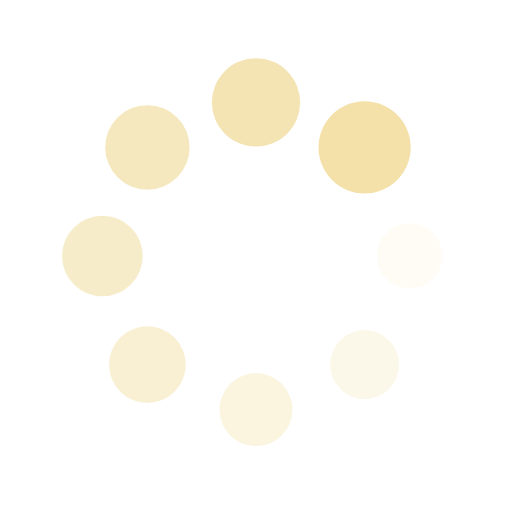
t = 0.00 s
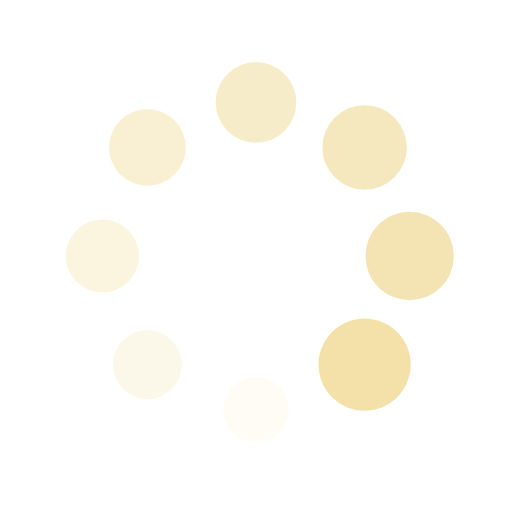
t = 0.25 s
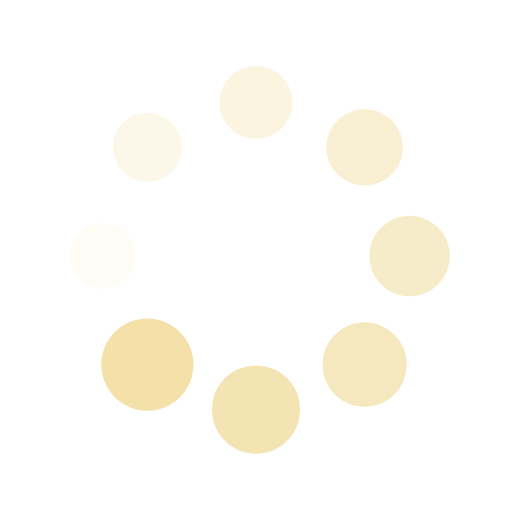
t = 0.50 s
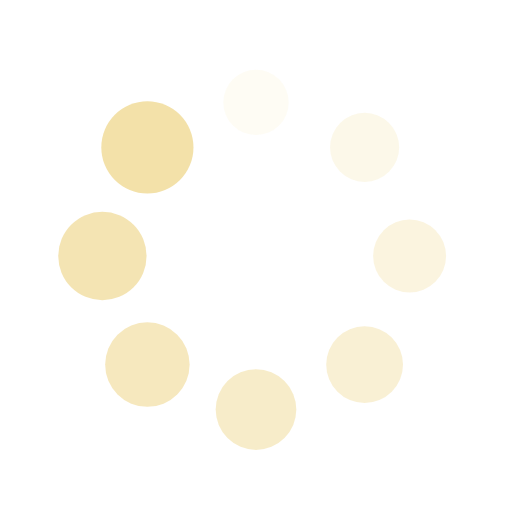
t = 0.75 s

The animated SVG that drew these frames (rendered in a browser with its animation timeline set to each time). Animation: 16 SMIL elements (animate=8,animateTransform=8); one cycle of 1.00 s, repeats indefinitely.

<svg xmlns="http://www.w3.org/2000/svg" viewBox="0 0 100 100" preserveAspectRatio="xMidYMid" width="200" height="200" style="shape-rendering: auto; display: block; background: rgb(255, 255, 255);" xmlns:xlink="http://www.w3.org/1999/xlink"><g><g transform="translate(80,50)">
<g transform="rotate(0)">
<circle fill-opacity="1" fill="#f3e1a9" r="6" cy="0" cx="0">
  <animateTransform repeatCount="indefinite" dur="1s" keyTimes="0;1" values="1.5 1.5;1 1" begin="-0.875s" type="scale" attributeName="transform"></animateTransform>
  <animate begin="-0.875s" values="1;0" repeatCount="indefinite" dur="1s" keyTimes="0;1" attributeName="fill-opacity"></animate>
</circle>
</g>
</g><g transform="translate(71.21320343559643,71.21320343559643)">
<g transform="rotate(45)">
<circle fill-opacity="0.875" fill="#f3e1a9" r="6" cy="0" cx="0">
  <animateTransform repeatCount="indefinite" dur="1s" keyTimes="0;1" values="1.5 1.5;1 1" begin="-0.75s" type="scale" attributeName="transform"></animateTransform>
  <animate begin="-0.75s" values="1;0" repeatCount="indefinite" dur="1s" keyTimes="0;1" attributeName="fill-opacity"></animate>
</circle>
</g>
</g><g transform="translate(50,80)">
<g transform="rotate(90)">
<circle fill-opacity="0.75" fill="#f3e1a9" r="6" cy="0" cx="0">
  <animateTransform repeatCount="indefinite" dur="1s" keyTimes="0;1" values="1.5 1.5;1 1" begin="-0.625s" type="scale" attributeName="transform"></animateTransform>
  <animate begin="-0.625s" values="1;0" repeatCount="indefinite" dur="1s" keyTimes="0;1" attributeName="fill-opacity"></animate>
</circle>
</g>
</g><g transform="translate(28.786796564403577,71.21320343559643)">
<g transform="rotate(135)">
<circle fill-opacity="0.625" fill="#f3e1a9" r="6" cy="0" cx="0">
  <animateTransform repeatCount="indefinite" dur="1s" keyTimes="0;1" values="1.5 1.5;1 1" begin="-0.5s" type="scale" attributeName="transform"></animateTransform>
  <animate begin="-0.5s" values="1;0" repeatCount="indefinite" dur="1s" keyTimes="0;1" attributeName="fill-opacity"></animate>
</circle>
</g>
</g><g transform="translate(20,50.00000000000001)">
<g transform="rotate(180)">
<circle fill-opacity="0.5" fill="#f3e1a9" r="6" cy="0" cx="0">
  <animateTransform repeatCount="indefinite" dur="1s" keyTimes="0;1" values="1.5 1.5;1 1" begin="-0.375s" type="scale" attributeName="transform"></animateTransform>
  <animate begin="-0.375s" values="1;0" repeatCount="indefinite" dur="1s" keyTimes="0;1" attributeName="fill-opacity"></animate>
</circle>
</g>
</g><g transform="translate(28.78679656440357,28.786796564403577)">
<g transform="rotate(225)">
<circle fill-opacity="0.375" fill="#f3e1a9" r="6" cy="0" cx="0">
  <animateTransform repeatCount="indefinite" dur="1s" keyTimes="0;1" values="1.5 1.5;1 1" begin="-0.25s" type="scale" attributeName="transform"></animateTransform>
  <animate begin="-0.25s" values="1;0" repeatCount="indefinite" dur="1s" keyTimes="0;1" attributeName="fill-opacity"></animate>
</circle>
</g>
</g><g transform="translate(49.99999999999999,20)">
<g transform="rotate(270)">
<circle fill-opacity="0.25" fill="#f3e1a9" r="6" cy="0" cx="0">
  <animateTransform repeatCount="indefinite" dur="1s" keyTimes="0;1" values="1.5 1.5;1 1" begin="-0.125s" type="scale" attributeName="transform"></animateTransform>
  <animate begin="-0.125s" values="1;0" repeatCount="indefinite" dur="1s" keyTimes="0;1" attributeName="fill-opacity"></animate>
</circle>
</g>
</g><g transform="translate(71.21320343559643,28.78679656440357)">
<g transform="rotate(315)">
<circle fill-opacity="0.125" fill="#f3e1a9" r="6" cy="0" cx="0">
  <animateTransform repeatCount="indefinite" dur="1s" keyTimes="0;1" values="1.5 1.5;1 1" begin="0s" type="scale" attributeName="transform"></animateTransform>
  <animate begin="0s" values="1;0" repeatCount="indefinite" dur="1s" keyTimes="0;1" attributeName="fill-opacity"></animate>
</circle>
</g>
</g><g></g></g><!-- [ldio] generated by https://loading.io --></svg>
